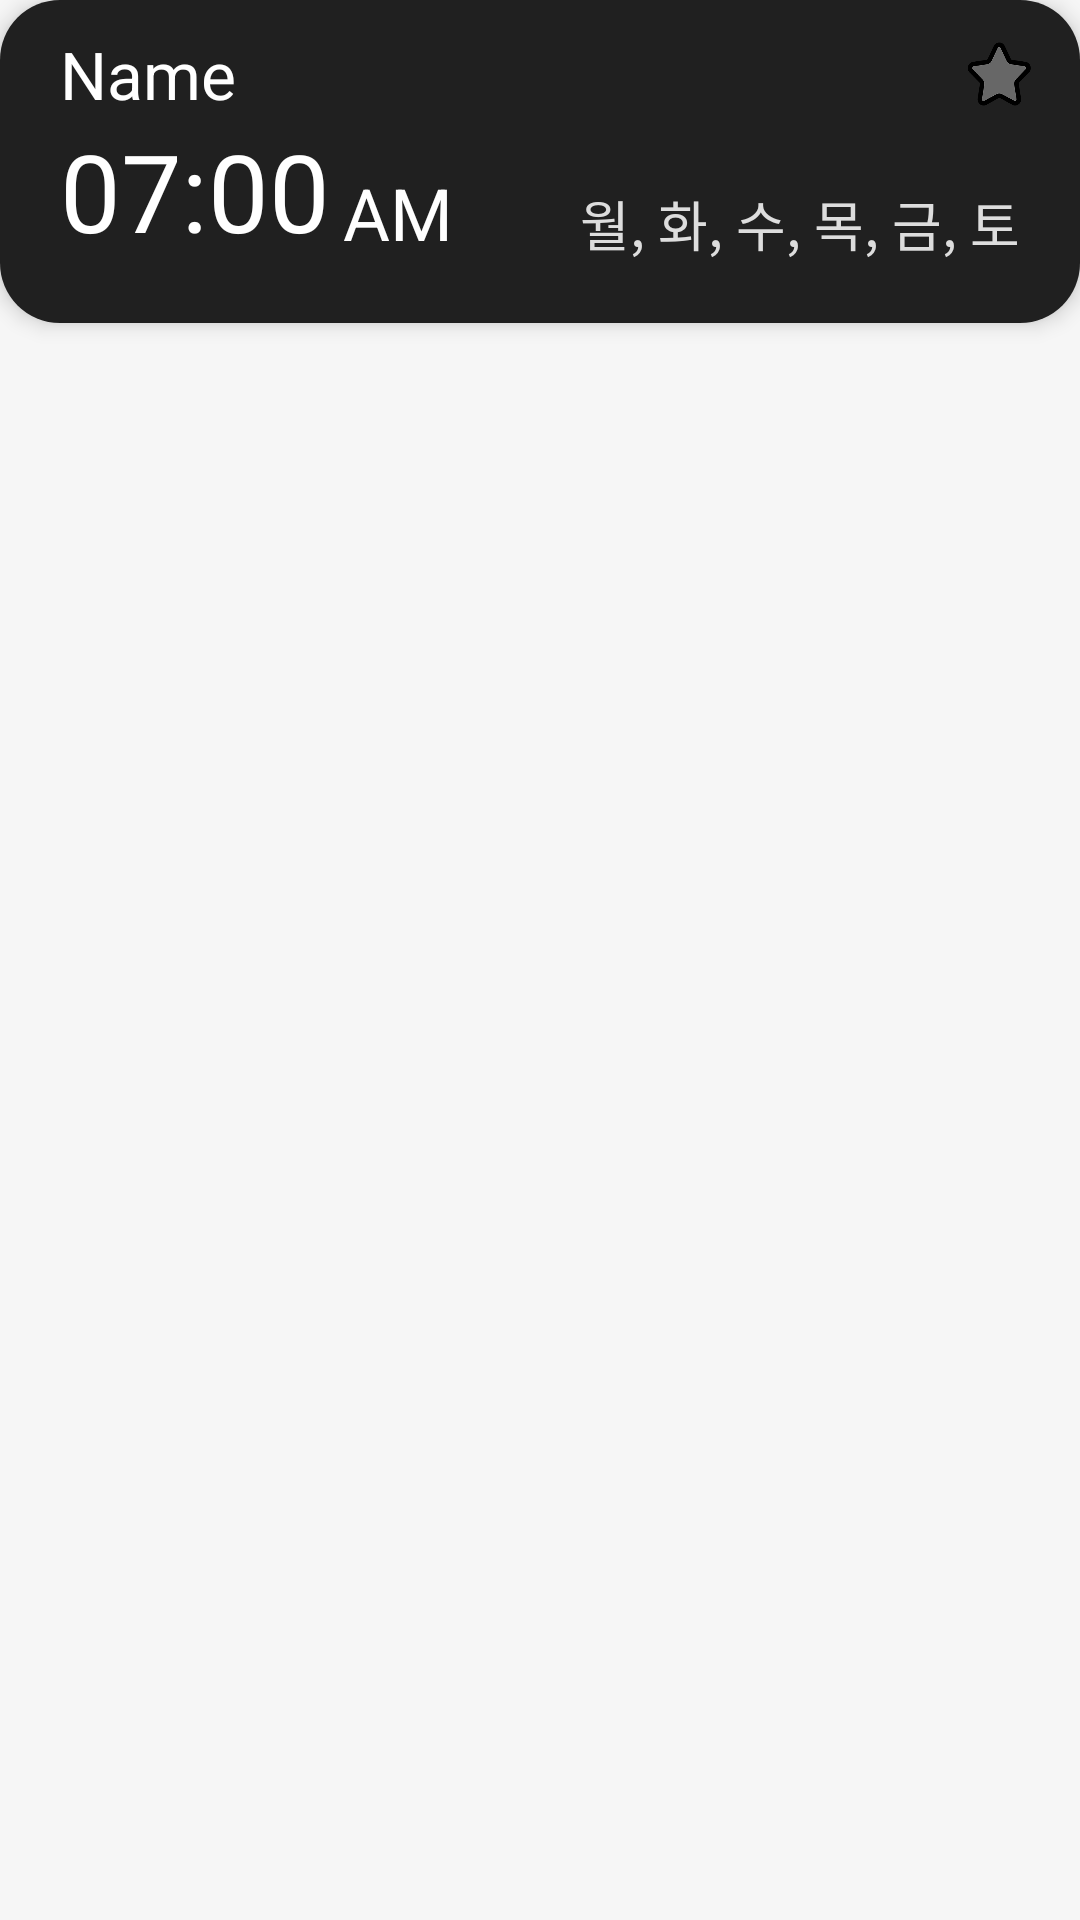

Write the Android layout XML for this screen, with the resource values it uses.
<!-- AndroidManifest.xml: application theme Theme.Munhaeryeok -->
<!-- res/layout/alarm_list_item.xml -->
<?xml version="1.0" encoding="utf-8"?>
<androidx.constraintlayout.widget.ConstraintLayout xmlns:android="http://schemas.android.com/apk/res/android"
    xmlns:app="http://schemas.android.com/apk/res-auto"
    android:layout_width="match_parent"
    android:layout_height="wrap_content"
    android:layout_marginTop="5dp"
    android:layout_marginEnd="15dp"
    android:layout_marginStart="15dp">

    <LinearLayout
        android:layout_width="match_parent"
        android:layout_height="wrap_content"
        android:orientation="vertical"
        android:elevation="4dp"
        android:background="@drawable/round_corner_black">

        <androidx.constraintlayout.widget.ConstraintLayout
            android:layout_width="match_parent"
            android:layout_height="wrap_content"
            android:layout_marginStart="20dp"
            android:layout_marginTop="10dp"
            android:layout_marginEnd="15dp"
            android:orientation="horizontal">

            <TextView
                android:id="@+id/problemTitle"
                android:layout_width="0dp"
                android:layout_height="wrap_content"
                android:singleLine="true"
                android:imeOptions="actionDone"
                android:background="@null"
                android:ems="10"
                android:inputType="text"
                android:text="Name"
                android:textColor="#FFFFFF"
                android:textSize="22sp"
                app:layout_constraintBottom_toBottomOf="parent"
                app:layout_constraintEnd_toStartOf="@+id/favoriteCheckBox"
                app:layout_constraintStart_toStartOf="parent"
                app:layout_constraintTop_toTopOf="parent"
                app:layout_constraintVertical_bias="1.0" />

            <CheckBox
                android:id="@+id/favoriteCheckBox"
                android:layout_width="24dp"
                android:layout_height="24dp"
                android:layout_weight="1"
                android:background="@drawable/favorite_star_checkbox"
                android:button="@null"
                android:clickable="false"
                app:layout_constraintBottom_toBottomOf="parent"
                app:layout_constraintEnd_toEndOf="parent"
                app:layout_constraintStart_toEndOf="@+id/problemTitle"
                app:layout_constraintTop_toTopOf="parent" />

        </androidx.constraintlayout.widget.ConstraintLayout>

        <androidx.constraintlayout.widget.ConstraintLayout
            android:layout_width="match_parent"
            android:layout_height="match_parent"
            android:layout_marginBottom="20dp"
            android:orientation="horizontal">

            <TextView
                android:id="@+id/problemTextView"
                android:layout_width="wrap_content"
                android:layout_height="wrap_content"
                android:layout_marginLeft="20dp"
                android:layout_weight="1"
                android:text="07:00"
                android:textColor="@color/white"
                android:textSize="36sp"
                app:layout_constraintBottom_toBottomOf="parent"
                app:layout_constraintEnd_toEndOf="parent"
                app:layout_constraintHorizontal_bias="0.0"
                app:layout_constraintStart_toStartOf="parent"
                app:layout_constraintTop_toTopOf="parent" />

            <TextView
                android:id="@+id/amfmTextView"
                android:layout_width="wrap_content"
                android:layout_height="match_parent"
                android:layout_weight="1"
                android:text="AM"
                android:textColor="@color/white"
                android:textSize="24sp"
                app:layout_constraintBottom_toBottomOf="parent"
                app:layout_constraintEnd_toEndOf="parent"
                app:layout_constraintHorizontal_bias="0.02"
                app:layout_constraintStart_toEndOf="@+id/problemTextView"
                app:layout_constraintTop_toTopOf="parent"
                app:layout_constraintVertical_bias="0.95" />

            <TextView
                android:id="@+id/answerTextView"
                android:layout_width="wrap_content"
                android:layout_height="wrap_content"
                android:layout_marginRight="20dp"
                android:text="월, 화, 수, 목, 금, 토"
                android:textColor="#dddddd"
                android:textSize="18sp"
                app:layout_constraintBottom_toBottomOf="parent"
                app:layout_constraintEnd_toEndOf="parent"
                app:layout_constraintHorizontal_bias="1.0"
                app:layout_constraintStart_toStartOf="parent"
                app:layout_constraintTop_toTopOf="parent"
                app:layout_constraintVertical_bias="1.0" />
        </androidx.constraintlayout.widget.ConstraintLayout>
    </LinearLayout>
</androidx.constraintlayout.widget.ConstraintLayout>
<!-- resources referenced by this layout -->
<resources>
  <color name="white">#FFFFFFFF</color>
  <!-- drawable favorite_star_checkbox (drawable) -->
  <?xml version="1.0" encoding="utf-8"?>
  <selector xmlns:android="http://schemas.android.com/apk/res/android">
      <item android:state_checked="false"
          android:drawable="@drawable/star_unfilled"/>
      <item android:state_checked="true"
          android:drawable="@drawable/star_filled"/>
  </selector>
  <!-- drawable round_corner_black (drawable) -->
  <?xml version="1.0" encoding="utf-8"?>
  <layer-list xmlns:android="http://schemas.android.com/apk/res/android">
      <item>
          <shape xmlns:android="http://schemas.android.com/apk/res/android"
              android:id="@+id/round_corner_black"
              >
              <solid android:color="#202020" />
              <corners android:radius="20dp" />
          </shape>
      </item>
  </layer-list>
  <style name="Theme.Munhaeryeok" parent="SystemBars.Munhaeryeok">
          <item name="android:statusBarColor">@android:color/transparent</item>
          <item name="android:navigationBarColor">@android:color/transparent</item>
          <item name="android:windowLayoutInDisplayCutoutMode">shortEdges</item>
      </style>
  <!-- drawable star_unfilled: png bitmap (drawable, 10342 bytes) -->
  <!-- drawable star_filled: png bitmap (drawable, 10568 bytes) -->
  <style name="SystemBars.Munhaeryeok" parent="Base.Theme.Munhaeryeok">
          <item name="android:windowLightStatusBar">true</item>
          <item name="android:windowLightNavigationBar">true</item>
      </style>
  <style name="Base.Theme.Munhaeryeok" parent="Theme.AppCompat.Light.NoActionBar">
          
          
          <item name="android:windowBackground">#f6f6f6</item>
      </style>
</resources>
